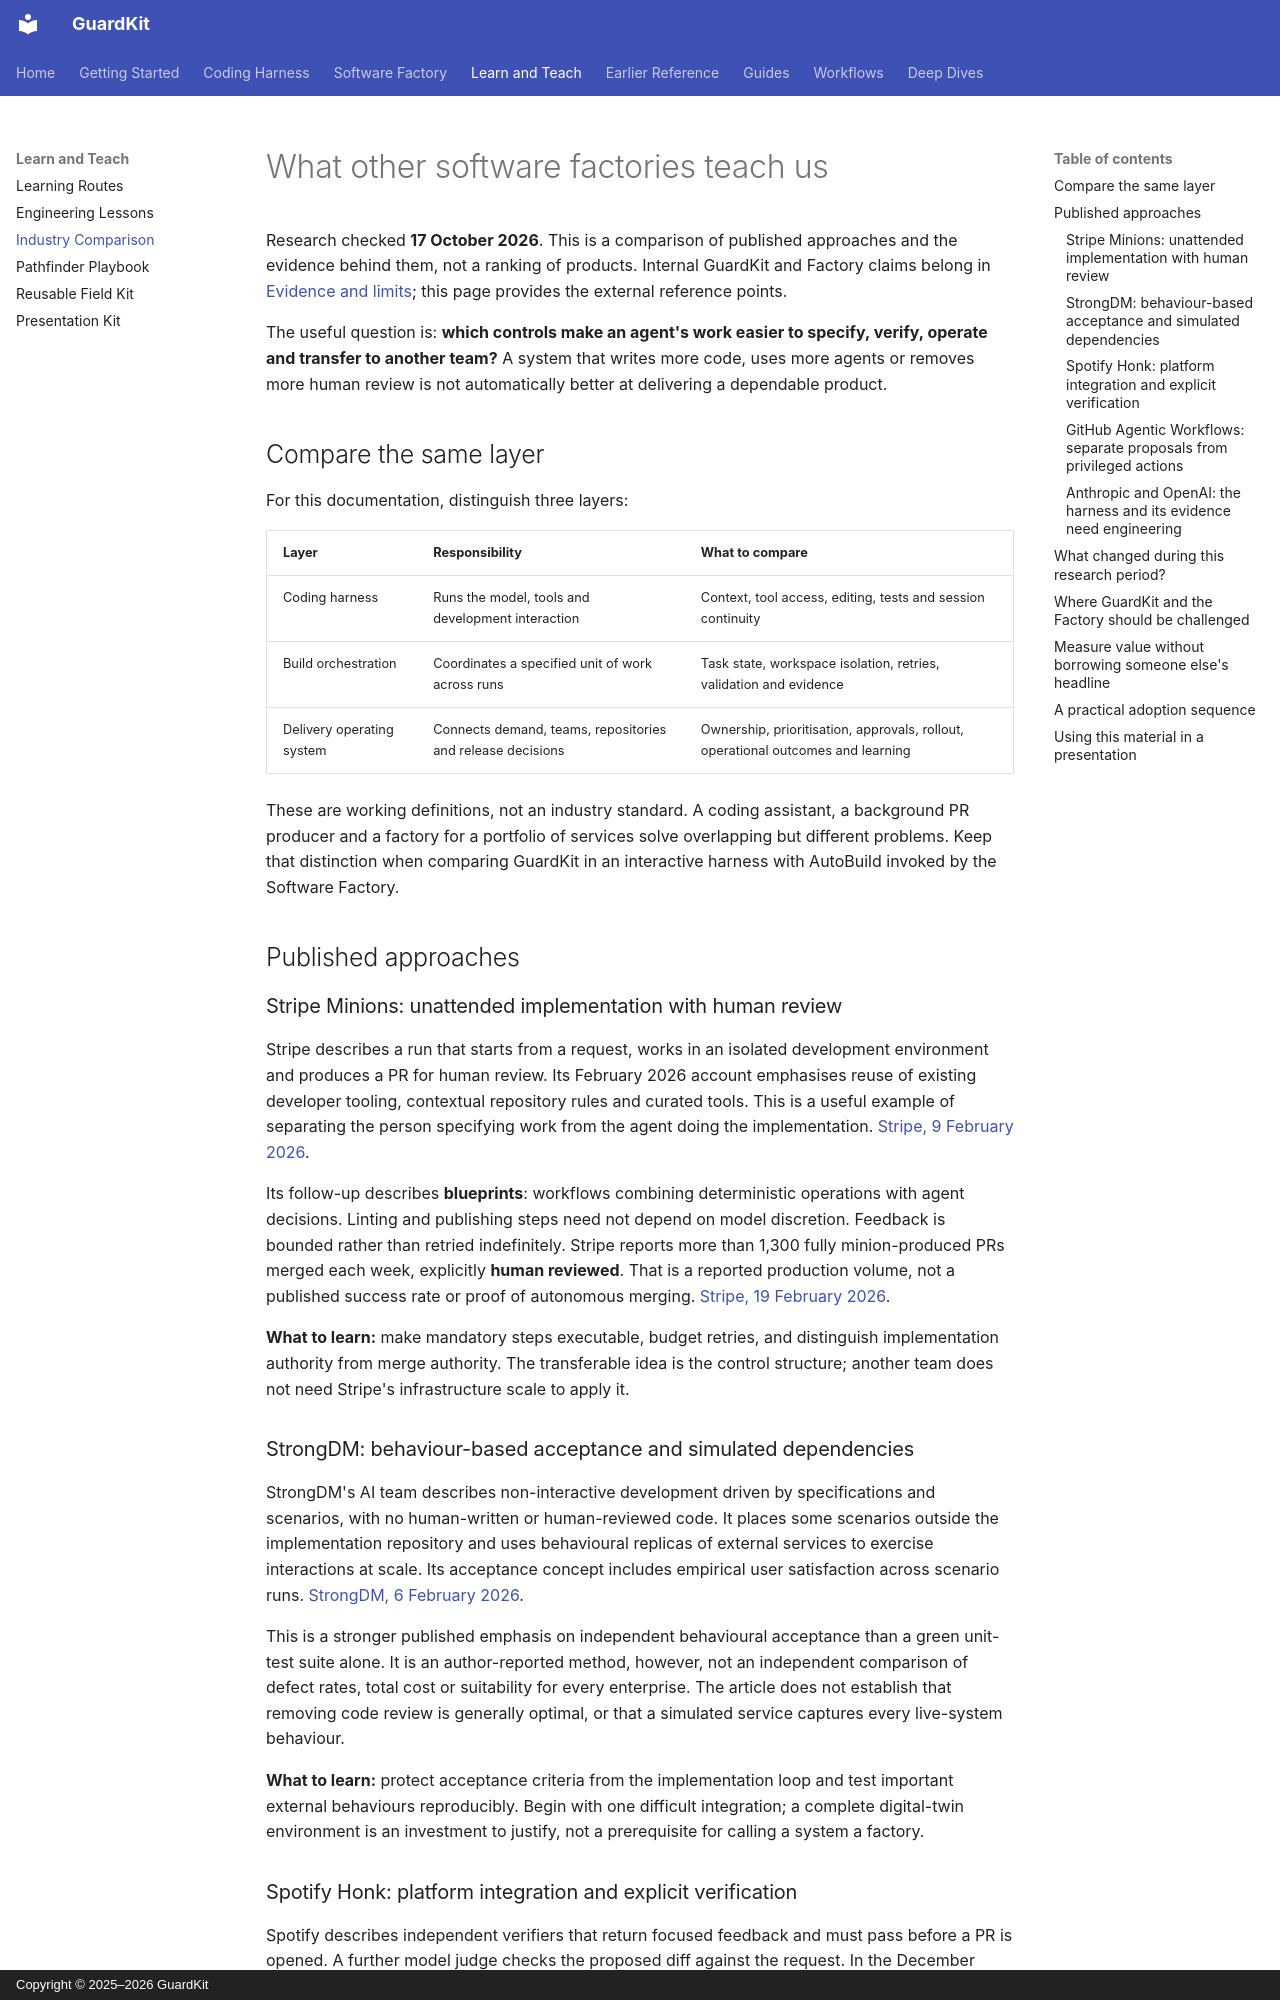

repository: guardkit/guardkit · page: learning/industry-comparison/index.html · generator: mkdocs · copyright: Copyright © 2025–2026 GuardKit

# What other software factories teach us

Research checked **17 October 2026**. This is a comparison of published approaches and the evidence behind them, not a ranking of products. Internal GuardKit and Factory claims belong in [Evidence and limits](../software-factory/evidence-and-limits.md); this page provides the external reference points.

The useful question is: **which controls make an agent's work easier to specify, verify, operate and transfer to another team?** A system that writes more code, uses more agents or removes more human review is not automatically better at delivering a dependable product.

## Compare the same layer

For this documentation, distinguish three layers:

| Layer | Responsibility | What to compare |
| --- | --- | --- |
| Coding harness | Runs the model, tools and development interaction | Context, tool access, editing, tests and session continuity |
| Build orchestration | Coordinates a specified unit of work across runs | Task state, workspace isolation, retries, validation and evidence |
| Delivery operating system | Connects demand, teams, repositories and release decisions | Ownership, prioritisation, approvals, rollout, operational outcomes and learning |

These are working definitions, not an industry standard. A coding assistant, a background PR producer and a factory for a portfolio of services solve overlapping but different problems. Keep that distinction when comparing GuardKit in an interactive harness with AutoBuild invoked by the Software Factory.

## Published approaches

### Stripe Minions: unattended implementation with human review

Stripe describes a run that starts from a request, works in an isolated development environment and produces a PR for human review. Its February 2026 account emphasises reuse of existing developer tooling, contextual repository rules and curated tools. This is a useful example of separating the person specifying work from the agent doing the implementation. [Stripe, 9 February 2026](https://stripe.dev/blog/minions-stripes-one-shot-end-to-end-coding-agents).

Its follow-up describes **blueprints**: workflows combining deterministic operations with agent decisions. Linting and publishing steps need not depend on model discretion. Feedback is bounded rather than retried indefinitely. Stripe reports more than 1,300 fully minion-produced PRs merged each week, explicitly **human reviewed**. That is a reported production volume, not a published success rate or proof of autonomous merging. [Stripe, 19 February 2026](https://stripe.dev/blog/minions-stripes-one-shot-end-to-end-coding-agents-part-2).

**What to learn:** make mandatory steps executable, budget retries, and distinguish implementation authority from merge authority. The transferable idea is the control structure; another team does not need Stripe's infrastructure scale to apply it.

### StrongDM: behaviour-based acceptance and simulated dependencies

StrongDM's AI team describes non-interactive development driven by specifications and scenarios, with no human-written or human-reviewed code. It places some scenarios outside the implementation repository and uses behavioural replicas of external services to exercise interactions at scale. Its acceptance concept includes empirical user satisfaction across scenario runs. [StrongDM, 6 February 2026](https://factory.strongdm.ai/).

This is a stronger published emphasis on independent behavioural acceptance than a green unit-test suite alone. It is an author-reported method, however, not an independent comparison of defect rates, total cost or suitability for every enterprise. The article does not establish that removing code review is generally optimal, or that a simulated service captures every live-system behaviour.

**What to learn:** protect acceptance criteria from the implementation loop and test important external behaviours reproducibly. Begin with one difficult integration; a complete digital-twin environment is an investment to justify, not a prerequisite for calling a system a factory.
